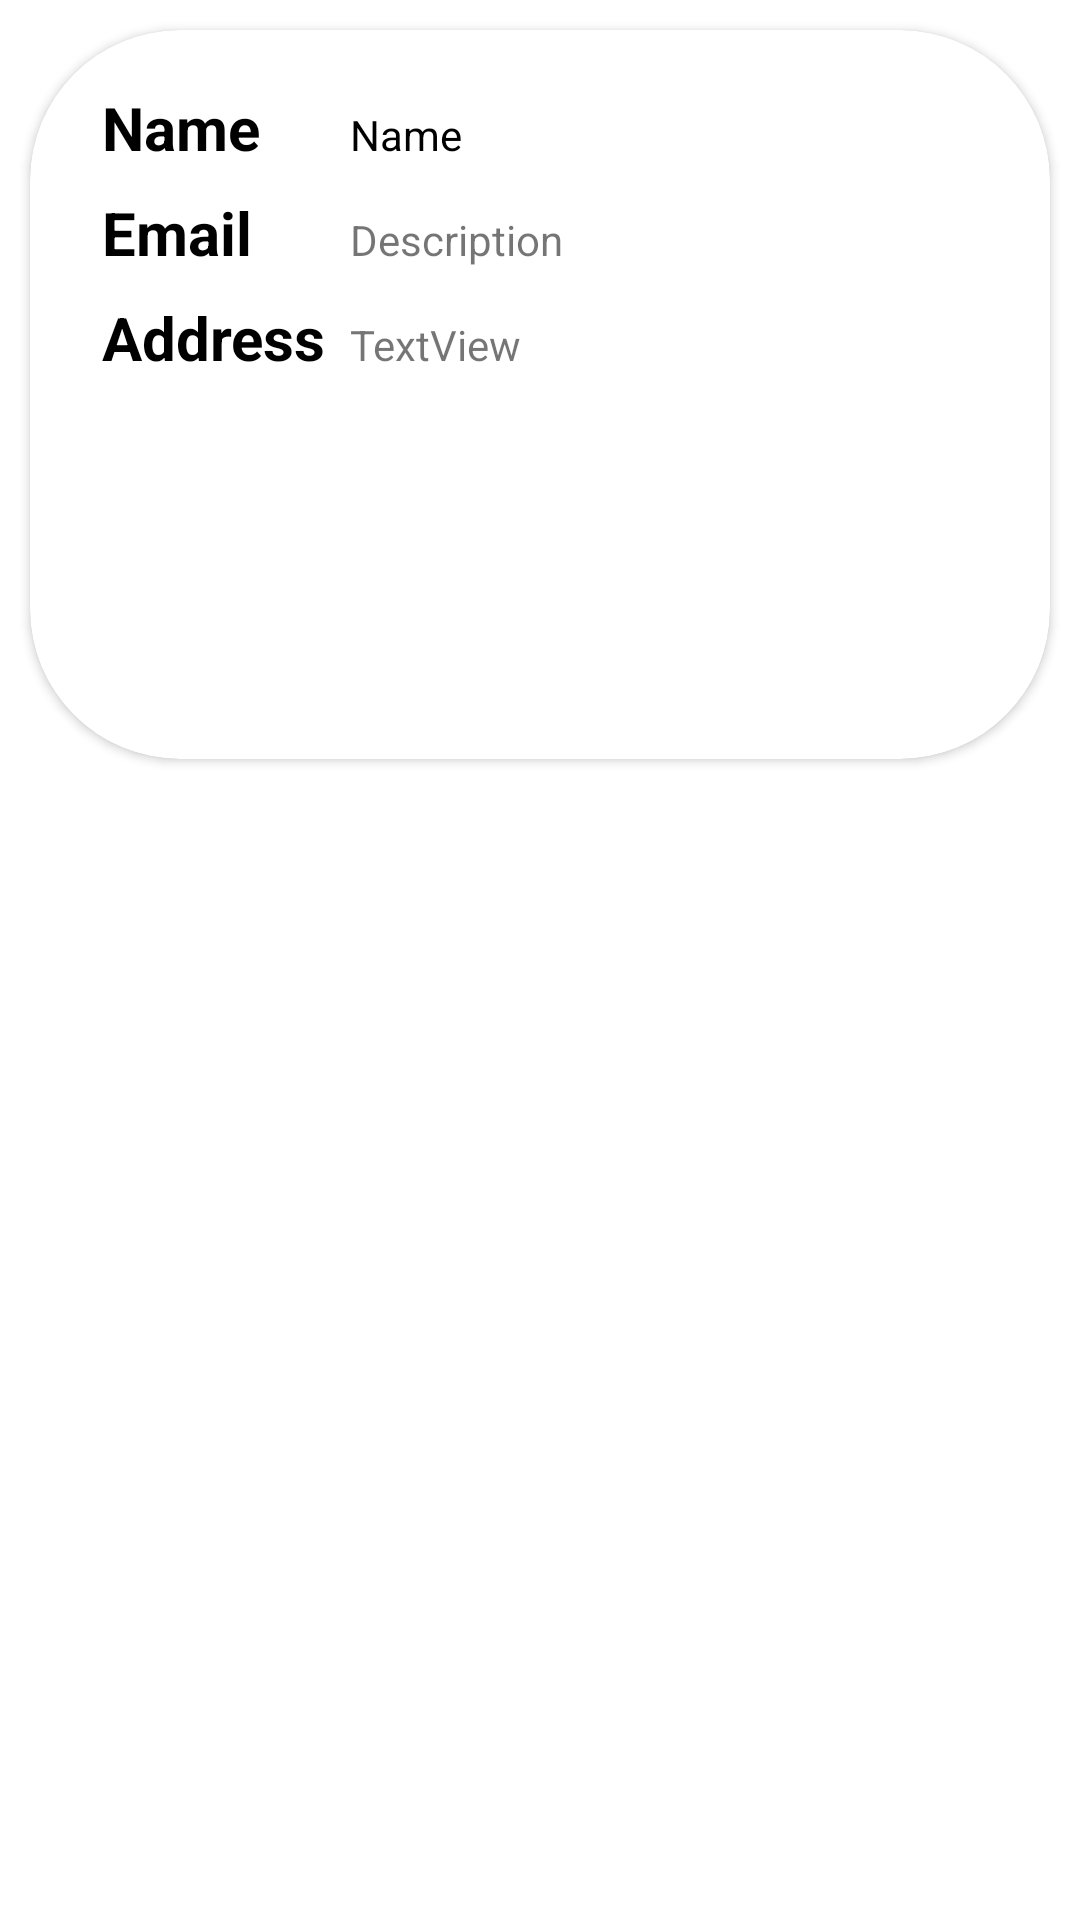

Produce the Android XML layout that renders to this screen, including the resource entries it uses.
<!-- AndroidManifest.xml: application theme Theme.Dairymanagement -->
<!-- res/layout/activity_custom_track.xml -->
<?xml version="1.0" encoding="utf-8"?>
<LinearLayout xmlns:android="http://schemas.android.com/apk/res/android"
    android:layout_width="match_parent"
    android:layout_height="match_parent"
    xmlns:app="http://schemas.android.com/apk/res-auto"
    android:orientation="vertical">


    <androidx.cardview.widget.CardView
        android:layout_width="match_parent"
        android:layout_height="243dp"
        android:layout_margin="10dp"
        android:elevation="5dp"
        android:minHeight="400dp"
        app:cardBackgroundColor="#FFFFFF"
        app:cardCornerRadius="50dp">

        <LinearLayout
            android:layout_width="match_parent"
            android:layout_height="172dp"
            android:dividerPadding="10dp"
            android:minHeight="200dp"
            android:orientation="horizontal"
            android:padding="10dp"

            >


            <LinearLayout
                android:layout_width="match_parent"
                android:layout_height="match_parent"
                android:layout_marginStart="10dp"
                android:orientation="vertical">

                <GridLayout
                    android:layout_width="match_parent"
                    android:layout_height="match_parent"
                    android:layout_marginTop="5dp"
                    android:columnCount="2"
                    android:rowCount="2"
                    android:useDefaultMargins="true">

                    <TextView
                        android:id="@+id/textView35"
                        android:layout_width="wrap_content"
                        android:layout_height="wrap_content"
                        android:text="Name"
                        android:textColor="@color/black"
                        android:textSize="20dp"
                        android:textStyle="bold" />

                    <TextView
                        android:id="@+id/tvroom"
                        android:layout_width="150dp"
                        android:layout_height="wrap_content"
                        android:textColor="@color/black"

                        android:text="Name" />

                    <TextView
                        android:id="@+id/textView36"
                        android:layout_width="wrap_content"
                        android:layout_height="wrap_content"
                        android:text="Email"
                        android:textColor="@color/black"
                        android:textSize="20dp"
                        android:textStyle="bold" />

                    <TextView
                        android:id="@+id/tvbalcony"
                        android:layout_width="150dp"
                        android:layout_height="wrap_content"

                        android:text="Description" />

                    <TextView
                        android:id="@+id/textView23"
                        android:layout_width="wrap_content"
                        android:layout_height="wrap_content"
                        android:text="Address"
                        android:textColor="@color/black"
                        android:textSize="20dp"
                        android:textStyle="bold" />

                    <TextView
                        android:id="@+id/textView42"
                        android:layout_width="wrap_content"
                        android:layout_height="wrap_content"
                        android:text="TextView" />

                </GridLayout>


            </LinearLayout>
        </LinearLayout>

    </androidx.cardview.widget.CardView>

</LinearLayout>
<!-- resources referenced by this layout -->
<resources>
  <color name="black">#FF000000</color>
  <style name="Theme.Dairymanagement" parent="Theme.MaterialComponents.DayNight.DarkActionBar">
          
          <item name="colorPrimary">@color/purple_500</item>
          <item name="colorPrimaryVariant">@color/purple_700</item>
          <item name="colorOnPrimary">@color/white</item>
          
          <item name="colorSecondary">@color/teal_200</item>
          <item name="colorSecondaryVariant">@color/teal_700</item>
          <item name="colorOnSecondary">@color/black</item>
          
          <item name="android:statusBarColor" tools:targetApi="l">?attr/colorPrimaryVariant</item>
          
      </style>
  <color name="purple_500">#009688</color>
  <color name="purple_700">#A7A8A8</color>
  <color name="white">#FFFFFFFF</color>
  <color name="teal_200">#FF03DAC5</color>
  <color name="teal_700">#FF018786</color>
</resources>
